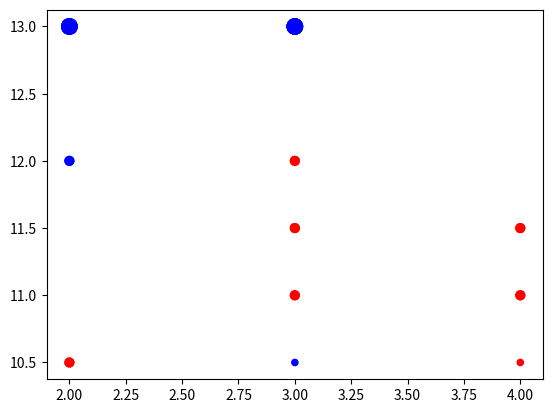

The script that saved this image:
import matplotlib.pyplot as plt

data = [[2,13,'B'],[2,13,'B'],[2,13,'B'],[2,13,'B'],[2,13,'B'],[2,13,'B'],
    [3,13,'B'],[3,13,'B'],[3,13,'B'],[3,13,'B'],[3,13,'B'],[3,13,'B'],
    [2,12,'B'],[2,12,'B'],
    [3,12,'A'],[3,12,'A'],
    [3,11,'A'],[3,11,'A'],
    [3,11.5,'A'],[3,11.5,'A'],
    [4,11,'A'],[4,11,'A'],
    [4,11.5,'A'],[4,11.5,'A'],
    [2,10.5,'A'],[2,10.5,'A'],
    [3,10.5,'B'],
    [4,10.5,'A']]

def plot(data):
    classes = {}
    for entry in data:
        classes[entry[2]] = [[],[],[]]
    for entry in data:
        classes[entry[2]][0].append(entry[0])
        classes[entry[2]][1].append(entry[1])
        classes[entry[2]][2].append(20*data.count(entry))

    plt.scatter(x=classes['A'][0], y=classes['A'][1], s=classes['A'][2], c='red')
    plt.scatter(x=classes['B'][0], y=classes['B'][1], s=classes['B'][2], c='blue')
    plt.savefig('scatter_plot.png')

plot(data)